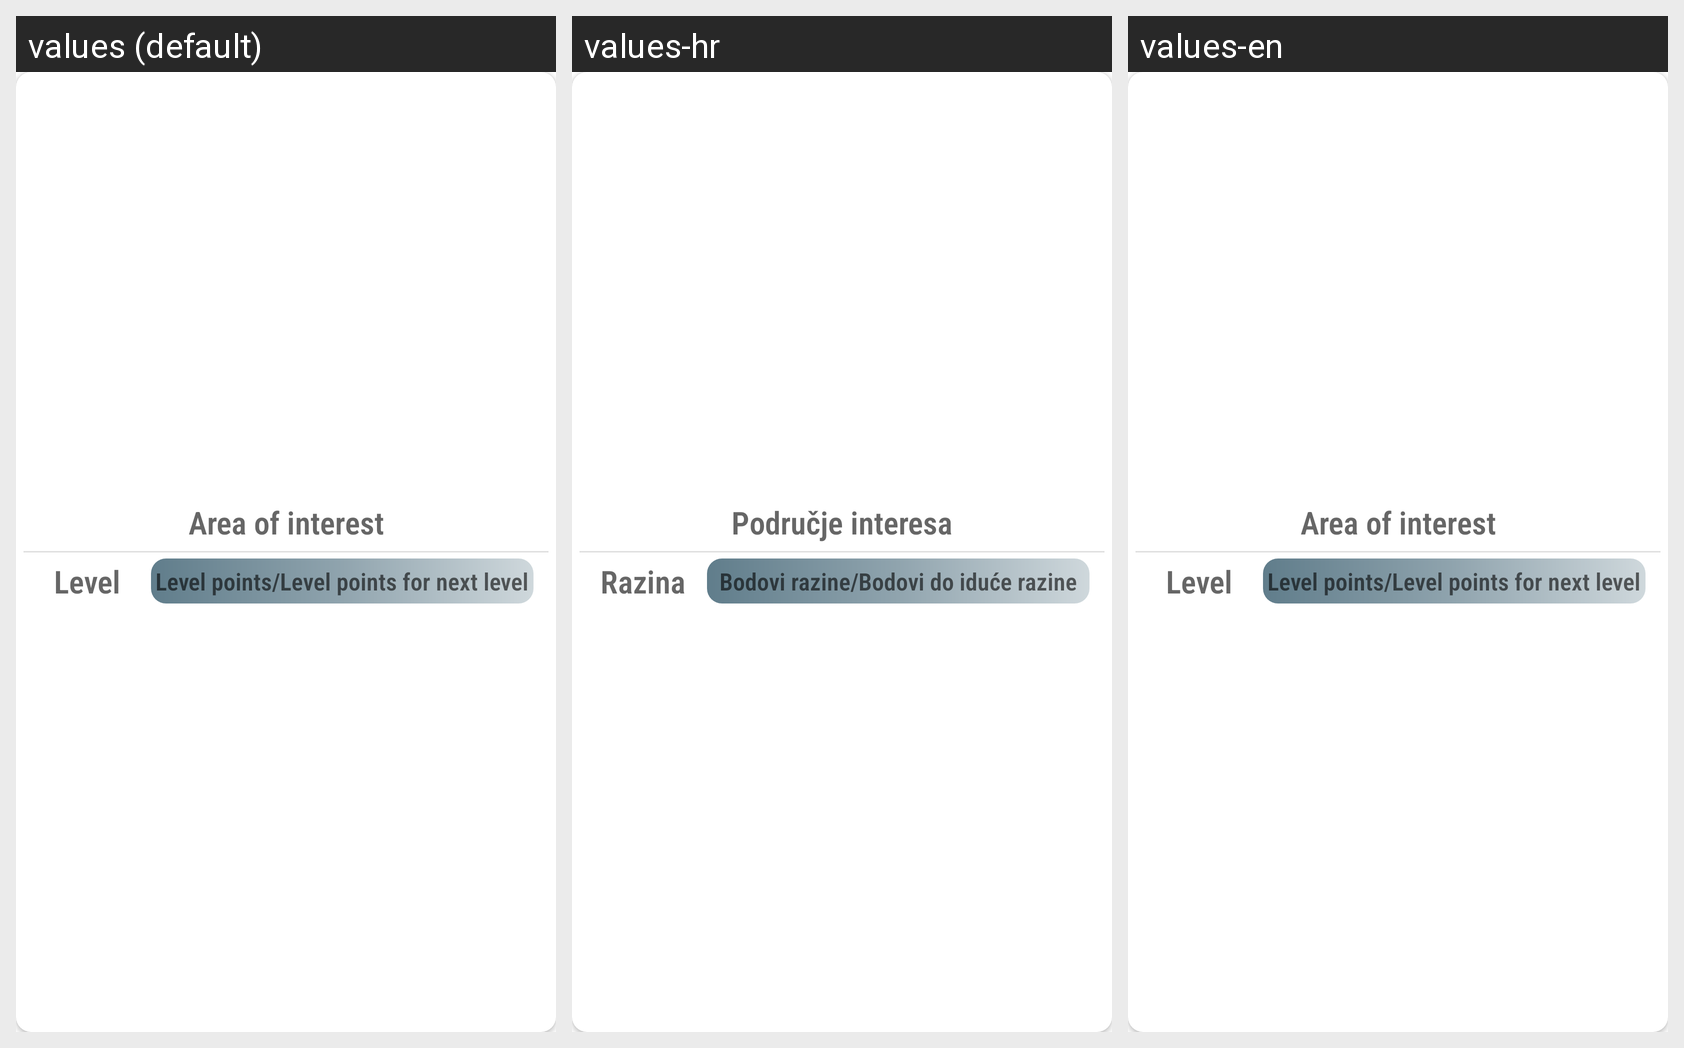

Strings drawn on this Android screen and how each of the app's shown locales translates them:
Android screen res/layout/area_of_interest_list_item.xml rendered under 3 locales, left to right: values (default), values-hr, values-en. Device: Nexus 5 (rendered at 1080×1920; each locale shown at half size, 540×960, under a caption strip naming it); theme Theme.LMFAG.
Strings drawn on this screen, with the default value and each locale's value (text and hints the layout hard-codes, and strings that could not be matched under every locale, appear in the picture but are not listed):

area_of_interest
  values: Area of interest
  values-hr: Područje interesa
  values-en: Area of interest

level
  values: Level
  values-hr: Razina
  values-en: Level

level_points
  values: Level points/Level points for next level
  values-hr: Bodovi razine/Bodovi do iduće razine
  values-en: Level points/Level points for next level
